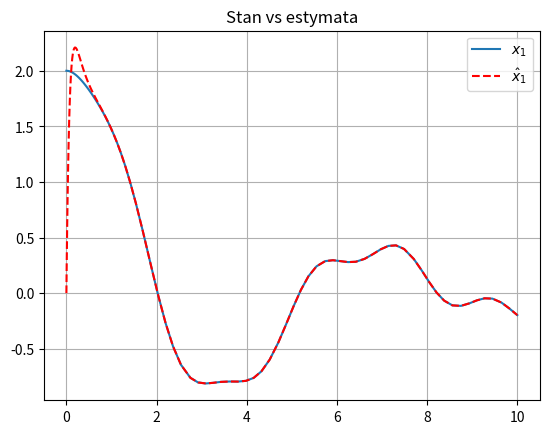
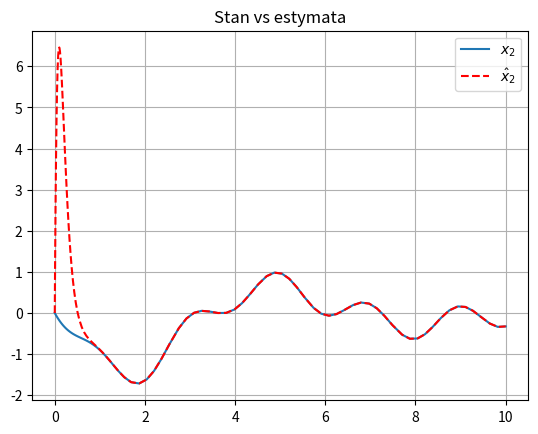

These charts were generated, in order, by the following Python code:
# -*- coding: utf-8 -*-
"""
@author: Radoslaw Patelski
zmiany: Paweł Parulski
"""

import numpy as np
import matplotlib.pyplot as plt
from scipy.integrate import solve_ivp


folder = ''


#initialize constant values
b = 0.5
k = 1
m = 1

#define arrays A, B and C of a linear system
A = np.array([[0, 1],
              [-k/m, -b/m]])

B = np.array([[0],
              [1/m]])

C = np.array([[1, 0]])

w = 10;

l1 = 2*w - b/m
l2 = w*w - 2*w*b/m + (b*b)/(m*m) - k/m

L = np.array([[l1], [l2]])

#define time-dependent input function. Here, unit step is defined
def u(t):
    return np.array([[np.sin(np.pi*t)]]) #return as an array with single element

#define dynamic system.
def deg1(t, q):
    x = np.array([q]).T[0:2];
    xe = np.array([q]).T[2:4];
    
    y = C@x
       
    dx = A @ x + B @ u(t); #calculate state equation
    dxe = A @ xe + B @ u(t) + L @ (y - C @ xe)

    #note: matrix multiplication is done using @ operator
    
    return np.ndarray.tolist(np.hstack((dx.T[0], dxe.T[0])))

#simulate the dynamic system, pass a system deg1, time of simulation and initial conditions
res = solve_ivp(deg1, [0,10], [2,0,0,0], rtol=1e-8) #arguments rtol and atol sets calculation tolerance


#plot results
# plt.figure()
# plt.grid()
# plt.plot(res.t, res.y[0])
# plt.plot(res.t, res.y[1])
# plt.legend(["x1","x2"])
# plt.title('Przebieg zmiennych stanu')

nazwa = 'cw_3_z3_zm_ivp' 
# plt.savefig(folder+nazwa+'.png', bbox_inches='tight', dpi=200)


# plt.figure()
# plt.grid()
# plt.plot(res.t, res.y[2])
# plt.plot(res.t, res.y[3])
# plt.legend(["x1","x2"])
# plt.title('Przebieg estymat stanu')

nazwa = 'cw_3_z3_est_ivp' 
# plt.savefig(folder+nazwa+'.png', bbox_inches='tight', dpi=200)



plt.figure()
plt.grid()
plt.plot(res.t, res.y[0])
plt.plot(res.t, res.y[2],'r--')
plt.legend(["$x_1$","$\hat{x}_1$"])
plt.title('Stan vs estymata')


plt.figure()
plt.grid()
plt.plot(res.t, res.y[1])
plt.plot(res.t, res.y[3],'r--')
plt.legend(["$x_2$","$\hat{x}_2$"])
plt.title('Stan vs estymata')

plt.show()